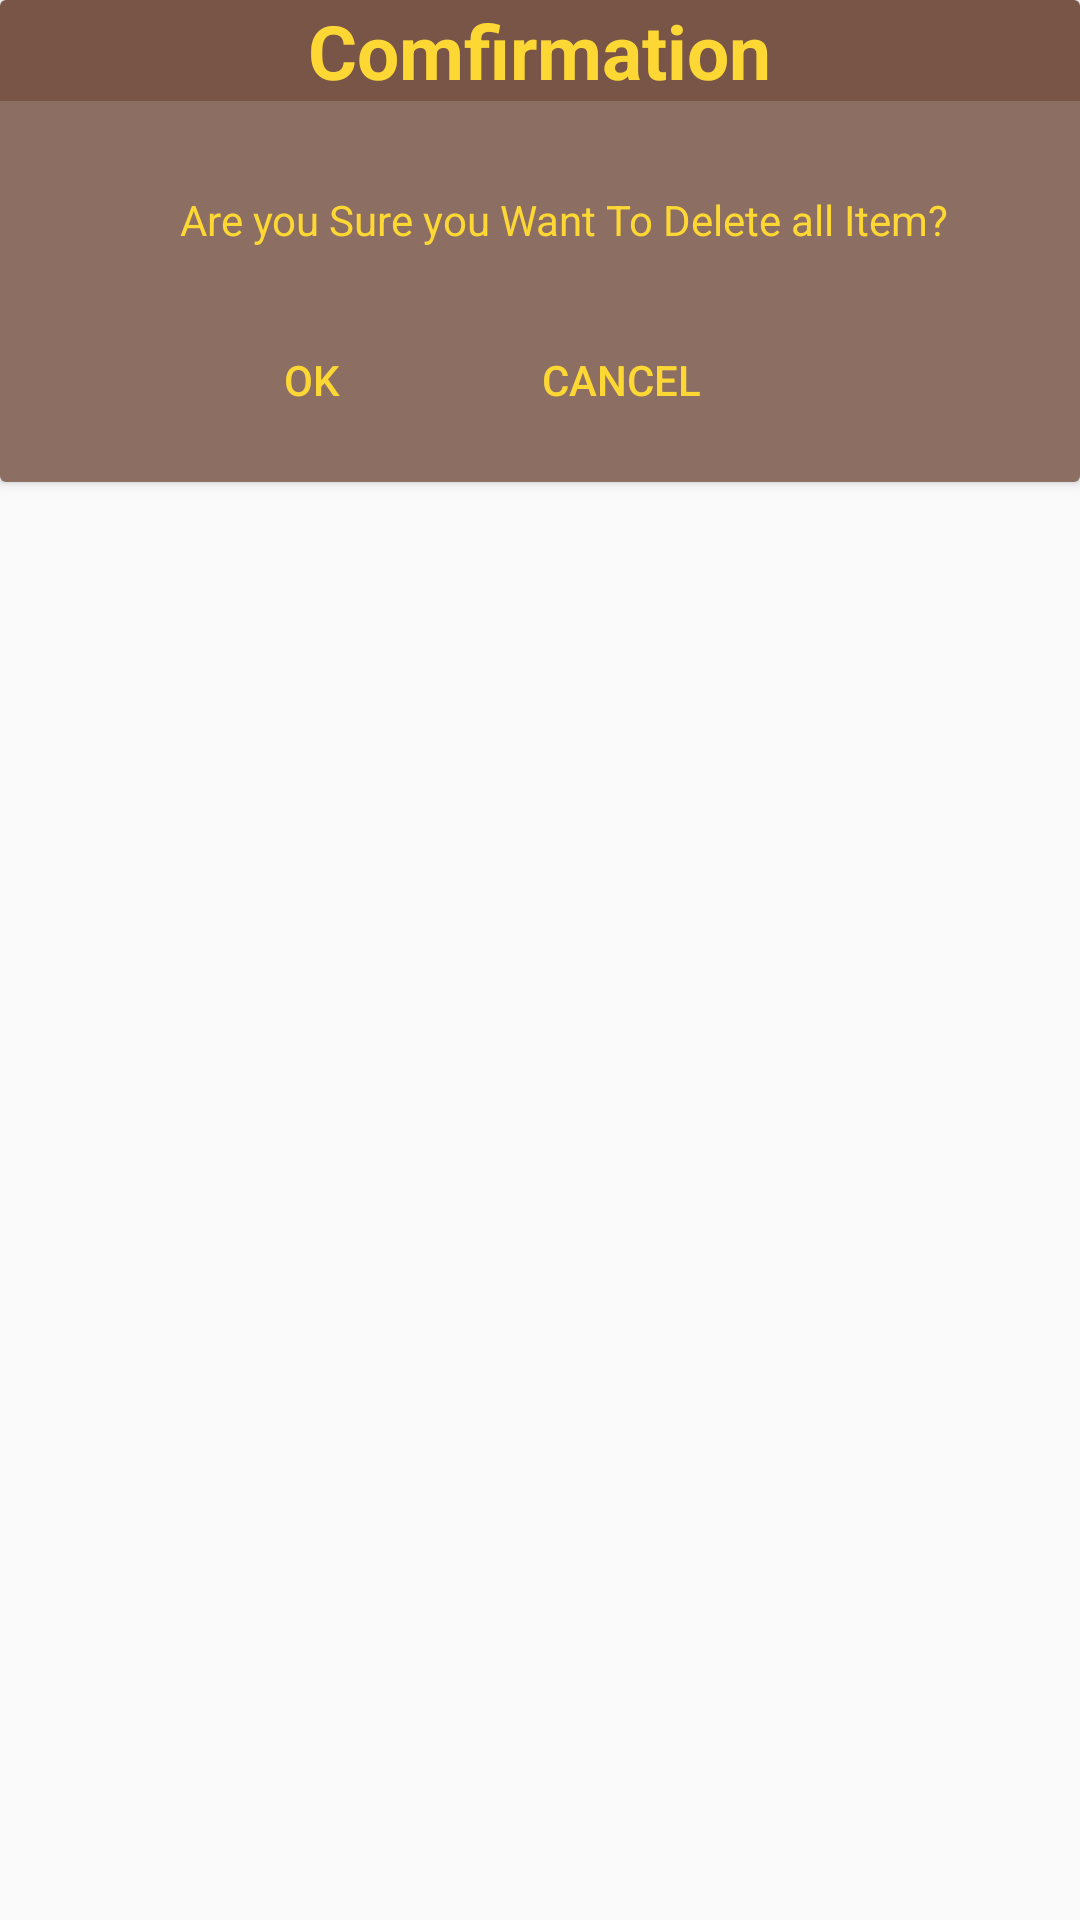

Here is an Android app screen rendered from its layout file. Give the layout XML and the strings, colors and styles it references.
<!-- AndroidManifest.xml: application theme LoginTheme -->
<!-- res/layout/delete_alert_layout.xml -->
<?xml version="1.0" encoding="utf-8"?>
<RelativeLayout
    xmlns:android="http://schemas.android.com/apk/res/android" android:layout_width="match_parent"
    android:layout_height="match_parent"
    >


    <android.support.v7.widget.CardView
        android:layout_width="match_parent"
        android:layout_height="wrap_content">

        <LinearLayout
            android:layout_width="match_parent"
            android:layout_height="wrap_content"
            android:orientation="vertical">


        <LinearLayout
            android:layout_width="match_parent"
            android:layout_height="wrap_content"
            android:orientation="vertical"
            android:background="@color/colorPrimaryDark">

            <TextView
                android:id="@+id/confirmation"
                android:layout_width="wrap_content"
                android:layout_height="wrap_content"
                android:text="Comfirmation"
                android:textStyle="bold"
                android:textSize="25sp"
                android:layout_gravity="center"
                android:textColor="@color/colorYellow"/>

        </LinearLayout>
        <LinearLayout
            android:layout_width="match_parent"
            android:layout_height="wrap_content"
            android:orientation="vertical"
            android:padding="10dp"
            android:background="@color/colorPrimary"
            >

            <TextView
                android:layout_width="wrap_content"
                android:layout_height="wrap_content"
                android:text="Are you Sure you Want To Delete all Item?"
                android:layout_marginTop="20dp"
                android:layout_marginStart="50dp"
                android:textColor="@color/colorYellow"
                android:id="@+id/question"/>

            <LinearLayout
                android:layout_width="match_parent"
                android:layout_height="wrap_content"
                android:orientation="horizontal"
                android:layout_marginTop="20dp"
                android:layout_marginStart="50dp">

                <Button
                    android:layout_width="wrap_content"
                    android:layout_height="wrap_content"
                    android:text="OK"
                    android:background="@drawable/edit_background"
                    android:id="@+id/ok"
                    android:textColor="@color/colorYellow"/>

                <Button
                    android:layout_width="wrap_content"
                    android:layout_height="wrap_content"
                    android:text="CANCEL"
                    android:textColor="@color/colorYellow"
                    android:layout_marginStart="15dp"
                    android:background="@drawable/edit_background"
                    android:id="@+id/cancel"/>



            </LinearLayout>
        </LinearLayout>

        </LinearLayout>
    </android.support.v7.widget.CardView>


</RelativeLayout>
<!-- resources referenced by this layout -->
<resources>
  <color name="colorPrimary">#8d6e63</color>
  <color name="colorPrimaryDark">#795548</color>
  <color name="colorYellow">#FDD835</color>
  <style name="LoginTheme" parent="Theme.AppCompat.Light.NoActionBar">
          
          <item name="colorPrimary">@color/colorPrimary</item>
          <item name="colorPrimaryDark">@color/colorPrimaryDark</item>
          <item name="colorAccent">@color/colorAccent</item>
      </style>
  <color name="colorAccent">#8d6e63</color>
</resources>
